Run: headless pygame with SDL's dummy video driver; simulated clock (each Clock.tick advances the game by its frame time, no real sleeping); random seed 0; keys injected as events and as key.get_pressed() state; no mouse input.
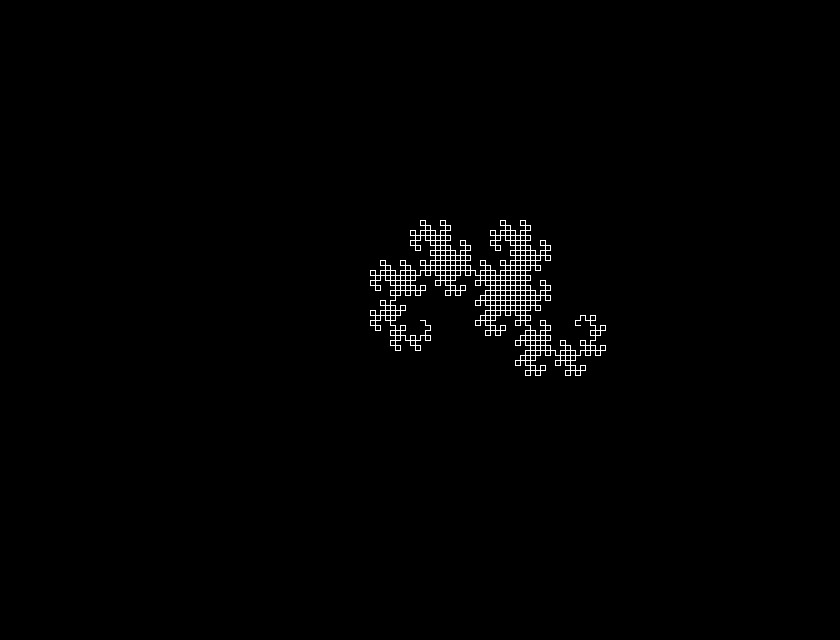
Frame 1 of 4 · flips 1–60 · no input
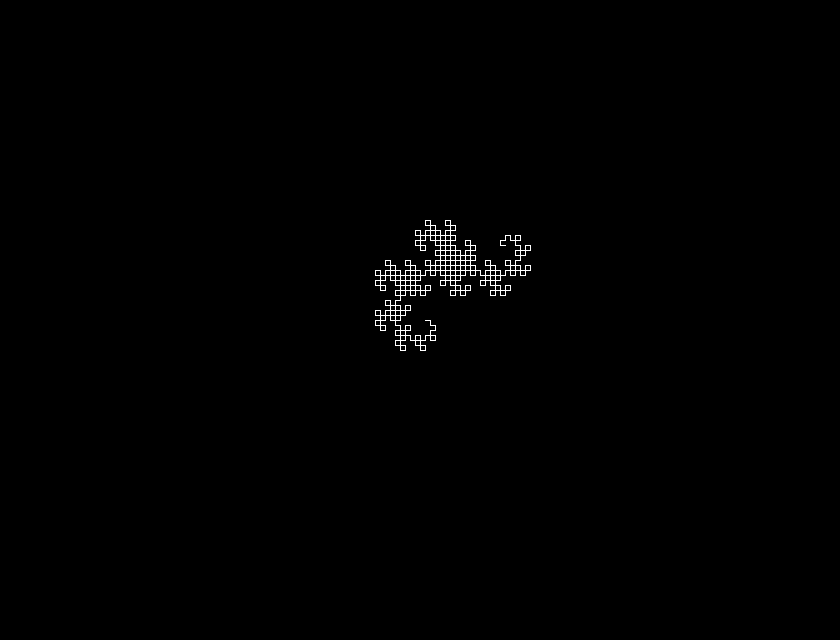
Frame 2 of 4 · flips 61–180 · tapped SPACE, RETURN · held RIGHT (→), D
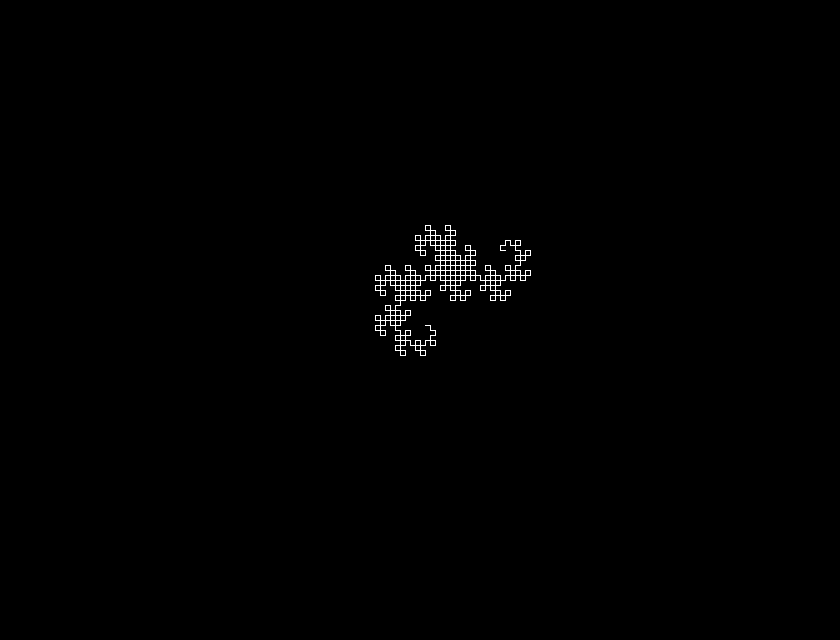
Frame 3 of 4 · flips 181–300 · held DOWN (↓), S
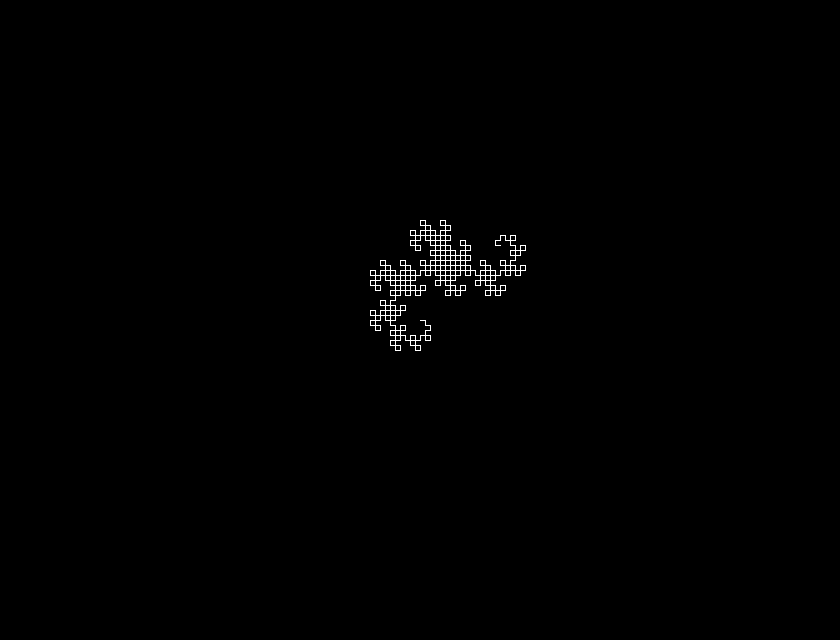
Frame 4 of 4 · flips 301–420 · held LEFT (←), A, UP (↑), W

The pygame program that drew these frames:

# This file is to create the path's of ith's dragon curve iteration
import random
import pygame

def change_orientation(start: str, pathway: str):
    """A helper function that will keep change the orientation for each pathway made
    """
    if start == "F":
        if pathway == "right":
            return "R"
        if pathway == "left":
            return "L"
    if start == "R":
        if pathway == "right":
            return "D"
        if pathway == "left":
            return "F"
    if start == "D":
        if pathway == "right":
            return "L"
        if pathway == "left":
            return "R"
    if start == "L":
        if pathway == "right":
            return "F"
        if pathway == "left":
            return "D"

def create_path(og_path: list[str]):
    """ This function will create the basis of any path based on what is given 
    as an original path
    """
    # If side is true: The side it is on is the Right side and vice versa
    side = True

    path = ["right"]
    for direction in og_path:
        if direction == "right":
            if side is False:
                path.extend(["right", "right"])
            if side is True:
                path.extend(["right", "left"])
        if direction == "left":
            if side is False:
                path.extend(["left", "right"])
            if side is True:
                path.extend(["left", "left"])
        side = not side
    return path

def ith_path(iterations: int):
    """ This function will utilise the create_path function to make however many
    iterations of the recursive patterned path of the dragon curve
    """
    original = []
    for i in range(iterations):
        original = create_path(original)
    
    return original

# starting coords
x0 = 100
y0 = 100

orientation = "forward"

def read_next_coords(start_x, start_y, direction: str, oriented: str, amount: int):
    """ This function will take whichever coordinates given and create the next coordinate
    start_x : integer that represents x coordinate that we work from
    start_y : integer that represents y coordinate that we work from
    direction: string that is either "right" or "left"
    oriented: string tells us which way we are pointing in the direction of
    amount: integer that says how much we travel each time
    """
    
    # Turning right
    if direction == "right":
        if oriented == "F":
            return(start_x + amount, start_y)
        if oriented == "R":
            return (start_x, start_y + amount)
        if oriented == "D":
            return (start_x - amount, start_y)
        if oriented == "L":
            return (start_x, start_y - amount)
    
    # Turning left
    if direction == "left":
        
        # Depending on said turning path and then which way it is oriented, 
        # it will out put the next coordinates
        if oriented == "F":
            return (start_x - amount, start_y)
        if oriented == "R":
            return (start_x, start_y - amount)
        if oriented == "D":
            return (start_x + amount, start_y)
        if oriented == "L":
            return (start_x, start_y + amount)

def read_all_coords(path: list, ogx: int, ogy: int, amount: int):
    """ Using the helper function of read_next_coords() we will be able to input
    a list of directions it turns and can output a string of coordinates based 
    on the starting coordinate
    """
    point = "F"
    coords = [(ogx, ogy)]
    for direction in path:
        coords.append(read_next_coords(ogx, ogy, direction, point, amount))
        ogx = coords[-1][0]
        ogy = coords[-1][1]
        point = change_orientation(point, direction)
    return coords


# Displaying said dragon curve
pygame.init()
window = pygame.display.set_mode((840, 640))
clock = pygame.time.Clock()

# Base measurements
running = True
base_x = 420
base_y = 320
iteration = 10
amount = 5
while running:
    
    for event in pygame.event.get():
        if event.type == pygame.QUIT:
            running = False
            
        # Ways that the user can adjust the measurements
        if event.type == pygame.KEYDOWN:
            
            # Increases the complexity of dragon curve
            if event.key == pygame.K_c:
                iteration = iteration + 1
            
            # Decreases the complexity of dragon curve
            if event.key == pygame.K_d:
                if iteration > 1:
                    iteration = iteration - 1
                window.fill("black")
            
            # Zooms out of the window
            if event.key == pygame.K_o:
                amount = amount * 0.8
                window.fill("black")
            if event.key == pygame.K_i:
                amount = amount * 1.2
                window.fill("black")
            
            # Move around
            if event.key == pygame.K_DOWN:
                base_y += 5
                window.fill("black")
            if event.key == pygame.K_UP:
                base_y -= 5
                window.fill("black")
            if event.key == pygame.K_RIGHT:
                base_x += 5
                window.fill("black")
            if event.key == pygame.K_LEFT:
                base_x -= 5
                window.fill("black")
    
    path = ith_path(iteration)
    coords = read_all_coords(path, base_x, base_y, amount)
    pygame.draw.lines(window, (255, 255, 255), False, coords, width =1)
    
    pygame.display.flip()
    clock.tick(60)

pygame.quit()
